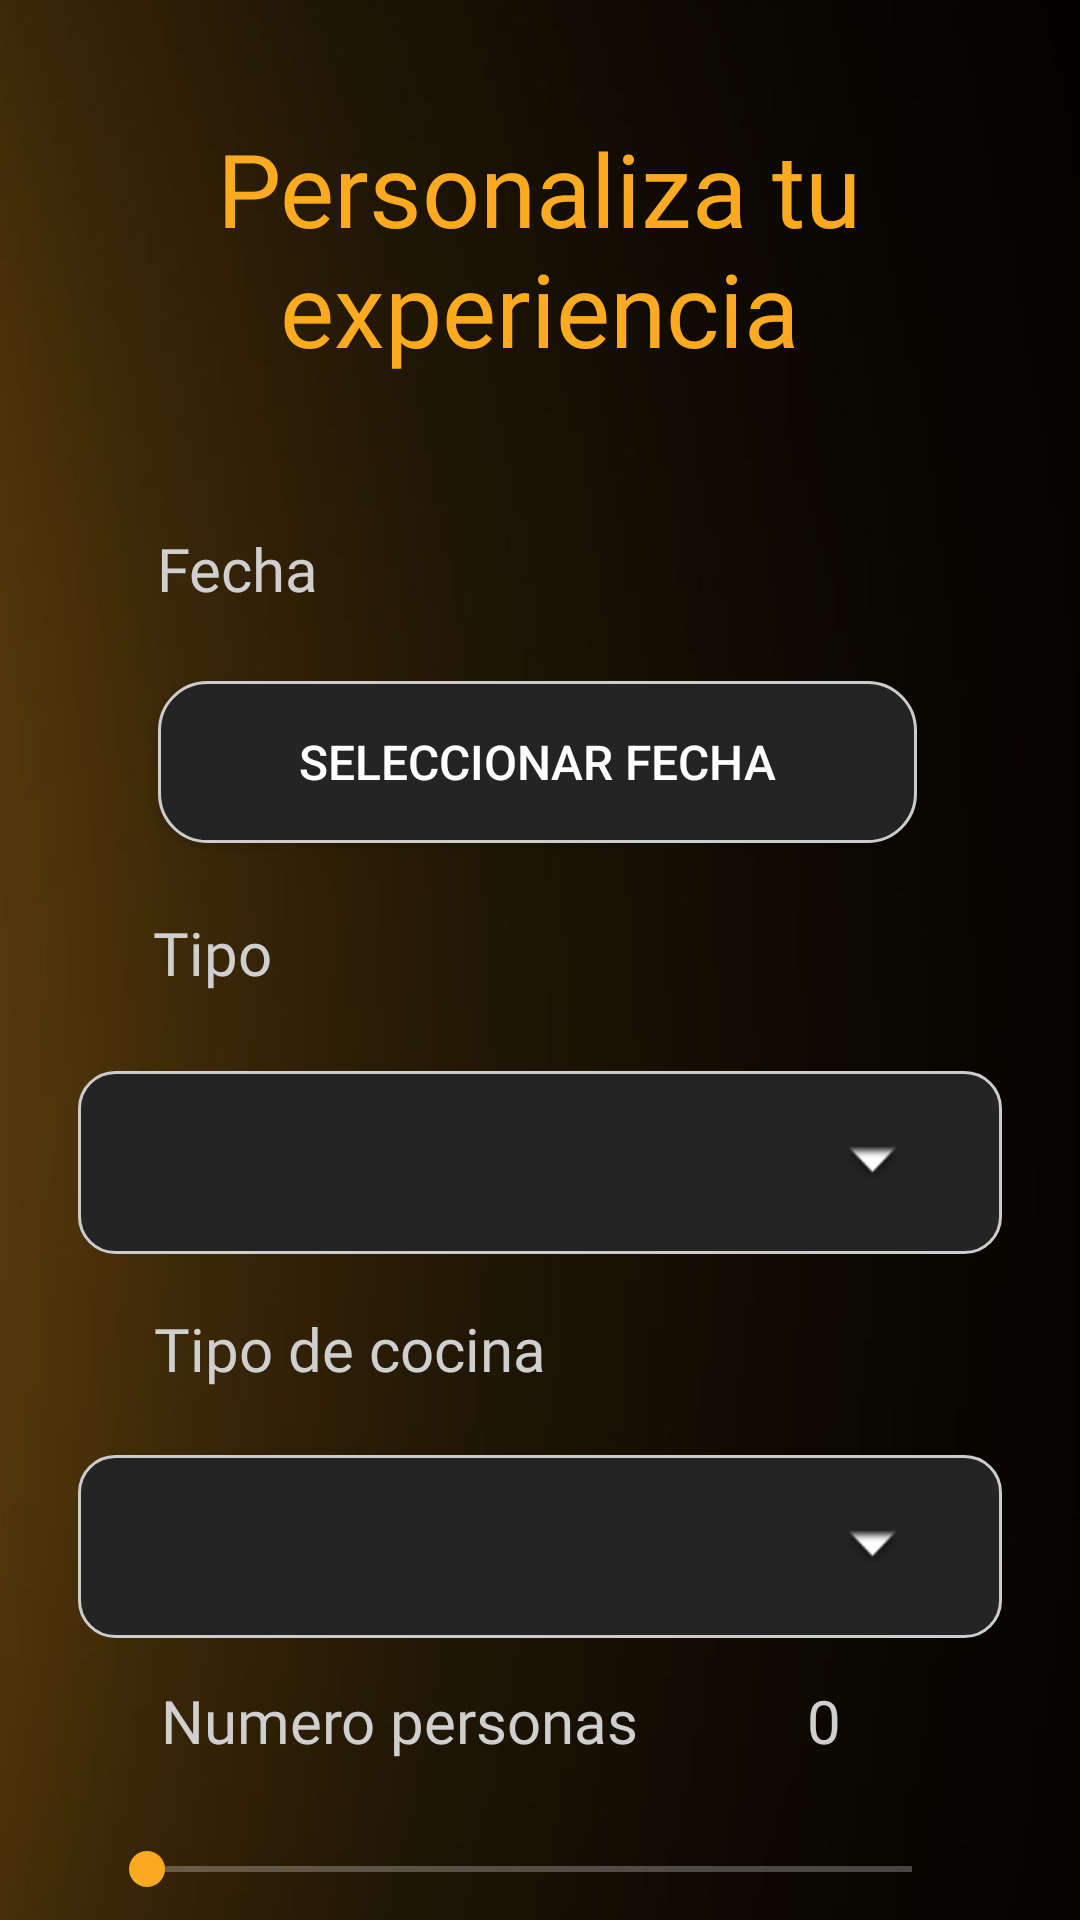

Layout XML and referenced resources for this Android screen:
<!-- AndroidManifest.xml: application theme Theme.SalonHabanaAPP -->
<!-- res/layout/activity_second.xml -->
<?xml version="1.0" encoding="utf-8"?>
<androidx.constraintlayout.widget.ConstraintLayout xmlns:android="http://schemas.android.com/apk/res/android"
    xmlns:app="http://schemas.android.com/apk/res-auto"
    xmlns:tools="http://schemas.android.com/tools"
    android:layout_width="match_parent"
    android:layout_height="match_parent"
    android:background="@drawable/wall2">

    <TextView
        android:id="@+id/textView4"
        android:layout_width="179dp"
        android:layout_height="41dp"
        android:layout_marginTop="560dp"
        android:fontFamily="@font/worksanslight"
        android:text="Numero personas"
        android:textAlignment="viewStart"
        android:textColor="#CFCFCF"
        android:textSize="20sp"
        app:layout_constraintEnd_toEndOf="parent"
        app:layout_constraintHorizontal_bias="0.297"
        app:layout_constraintStart_toStartOf="parent"
        app:layout_constraintTop_toTopOf="parent" />

    <TextView
        android:id="@+id/textPersonas"
        android:layout_width="46dp"
        android:layout_height="39dp"
        android:layout_marginTop="560dp"
        android:fontFamily="@font/worksanssemibold"
        android:text="0"
        android:textAlignment="viewStart"
        android:textColor="#CFCFCF"
        android:textSize="20sp"
        app:layout_constraintEnd_toEndOf="parent"
        app:layout_constraintHorizontal_bias="0.857"
        app:layout_constraintStart_toStartOf="parent"
        app:layout_constraintTop_toTopOf="parent" />

    <SeekBar
        android:id="@+id/seekBarDias"
        android:layout_width="287dp"
        android:layout_height="30dp"
        android:layout_marginTop="48dp"
        android:progressBackgroundTint="#FFFFFF"
        android:progressBackgroundTintMode="src_in"
        android:progressTint="#317EDD"
        android:thumbTint="#FCAA20"
        app:layout_constraintEnd_toEndOf="@+id/spinnerTipoEvento"
        app:layout_constraintHorizontal_bias="0.333"
        app:layout_constraintStart_toStartOf="@+id/spinnerTipoEvento"
        app:layout_constraintTop_toTopOf="@+id/textView4" />

    <Button
        android:id="@+id/SiguienteButton2"
        android:layout_width="246dp"
        android:layout_height="55dp"
        android:layout_marginTop="236dp"
        android:layout_marginBottom="16dp"
        android:background="@drawable/blue_button_style"
        android:fontFamily="@font/worksansregular"
        android:text="Siguiente paso"
        android:textColor="@color/white"
        android:textSize="20dp"
        app:layout_constraintBottom_toBottomOf="parent"
        app:layout_constraintEnd_toEndOf="@+id/spinnerTipoEvento"
        app:layout_constraintStart_toStartOf="@+id/spinnerTipoEvento"
        app:layout_constraintTop_toBottomOf="@+id/spinnerTipoEvento" />

    <TextView
        android:id="@+id/textView"
        android:layout_width="272dp"
        android:layout_height="108dp"
        android:layout_marginTop="40dp"
        android:fontFamily="@font/worksansextrabold"
        android:text="Personaliza tu experiencia"
        android:textAlignment="center"
        android:textColor="#FCAA20"
        android:textSize="34sp"
        app:layout_constraintEnd_toEndOf="parent"
        app:layout_constraintHorizontal_bias="0.496"
        app:layout_constraintStart_toStartOf="parent"
        app:layout_constraintTop_toTopOf="parent" />

    <TextView
        android:id="@+id/textView2"
        android:layout_width="91dp"
        android:layout_height="31dp"
        android:layout_marginTop="176dp"
        android:fontFamily="@font/worksanslight"
        android:text="Fecha"
        android:textAlignment="center"
        android:textColor="#CFCFCF"
        android:textSize="20sp"
        app:layout_constraintEnd_toEndOf="parent"
        app:layout_constraintHorizontal_bias="0.125"
        app:layout_constraintStart_toStartOf="parent"
        app:layout_constraintTop_toTopOf="parent" />

    <TextView
        android:id="@+id/textView3"
        android:layout_width="74dp"
        android:layout_height="35dp"
        android:layout_marginTop="304dp"
        android:fontFamily="@font/worksanslight"
        android:text="Tipo"
        android:textAlignment="center"
        android:textColor="#CFCFCF"
        android:textSize="20sp"
        app:layout_constraintEnd_toEndOf="parent"
        app:layout_constraintHorizontal_bias="0.118"
        app:layout_constraintStart_toStartOf="parent"
        app:layout_constraintTop_toTopOf="parent" />

    <Spinner
        android:id="@+id/spinnerTipoEvento"
        android:layout_width="308dp"
        android:layout_height="61dp"
        android:layout_marginTop="76dp"
        android:background="@drawable/spinner_background"
        app:layout_constraintEnd_toEndOf="@+id/buttonFecha"
        app:layout_constraintHorizontal_bias="0.49"
        app:layout_constraintStart_toStartOf="@+id/buttonFecha"
        app:layout_constraintTop_toBottomOf="@+id/buttonFecha" />

    <Spinner
        android:id="@+id/spinnerTipoCocina"
        android:layout_width="308dp"
        android:layout_height="61dp"
        android:layout_marginTop="12dp"
        android:background="@drawable/spinner_background"
        app:layout_constraintEnd_toEndOf="@+id/spinnerTipoEvento"
        app:layout_constraintHorizontal_bias="0.0"
        app:layout_constraintStart_toStartOf="@+id/spinnerTipoEvento"
        app:layout_constraintTop_toBottomOf="@+id/textView5" />

    <ImageView
        android:id="@+id/imageView3"
        android:layout_width="wrap_content"
        android:layout_height="wrap_content"
        android:layout_marginTop="24dp"
        app:layout_constraintEnd_toEndOf="parent"
        app:layout_constraintHorizontal_bias="0.822"
        app:layout_constraintStart_toStartOf="parent"
        app:layout_constraintTop_toTopOf="@+id/spinnerTipoCocina"
        app:srcCompat="@android:drawable/arrow_down_float" />

    <TextView
        android:id="@+id/textView5"
        android:layout_width="211dp"
        android:layout_height="37dp"
        android:layout_marginTop="436dp"
        android:fontFamily="@font/worksanslight"
        android:text="Tipo de cocina"
        android:textAlignment="viewStart"
        android:textColor="#CFCFCF"
        android:textSize="20sp"
        app:layout_constraintEnd_toEndOf="parent"
        app:layout_constraintHorizontal_bias="0.345"
        app:layout_constraintStart_toStartOf="parent"
        app:layout_constraintTop_toTopOf="parent" />

    <ImageView
        android:id="@+id/imageView2"
        android:layout_width="wrap_content"
        android:layout_height="wrap_content"
        android:layout_marginTop="24dp"
        app:layout_constraintEnd_toEndOf="parent"
        app:layout_constraintHorizontal_bias="0.822"
        app:layout_constraintStart_toStartOf="parent"
        app:layout_constraintTop_toTopOf="@+id/spinnerTipoEvento"
        app:srcCompat="@android:drawable/arrow_down_float" />

    <Button
        android:id="@+id/buttonFecha"
        android:layout_width="253dp"
        android:layout_height="54dp"
        android:layout_marginTop="20dp"
        android:background="@drawable/grey_button_style"
        android:text="Seleccionar fecha"
        android:textColor="@color/white"
        android:textSize="16sp"
        app:layout_constraintEnd_toEndOf="@+id/textView"
        app:layout_constraintHorizontal_bias="0.474"
        app:layout_constraintStart_toStartOf="@+id/textView"
        app:layout_constraintTop_toBottomOf="@+id/textView2" />

</androidx.constraintlayout.widget.ConstraintLayout>
<!-- resources referenced by this layout -->
<resources>
  <color name="white">#FFFFFFFF</color>
  <!-- drawable blue_button_style (drawable) -->
  <?xml version="1.0" encoding="utf-8"?>
  <shape xmlns:android="http://schemas.android.com/apk/res/android">
  
      <solid android:color="#ff287cfa" />
  
  
      <corners android:radius="16dp" />
  
  
      <stroke android:color="#FFFFFF" />
  </shape>
  <!-- drawable grey_button_style (drawable) -->
  <shape xmlns:android="http://schemas.android.com/apk/res/android">
  
      <solid android:color="#242424" />
  
      <stroke android:color="#CCCCCC" android:width="1dp" />
      <corners android:radius="16dp" />
  
  </shape>
  <!-- drawable spinner_background (drawable) -->
  <?xml version="1.0" encoding="utf-8"?>
  <shape xmlns:android="http://schemas.android.com/apk/res/android">
      <solid android:color="#242424" />
      <corners android:radius="12dp" />
      <stroke android:color="#CCCCCC" android:width="1dp" />
  
  </shape>
  <!-- drawable wall2: jpg bitmap (drawable, 42441 bytes) -->
  <style name="Theme.SalonHabanaAPP" parent="Base.Theme.SalonHabanaAPP" />
  <style name="Base.Theme.SalonHabanaAPP" parent="Theme.AppCompat.Light.NoActionBar">
          
          <item name="colorPrimary">@color/white</item> 
      </style>
</resources>
